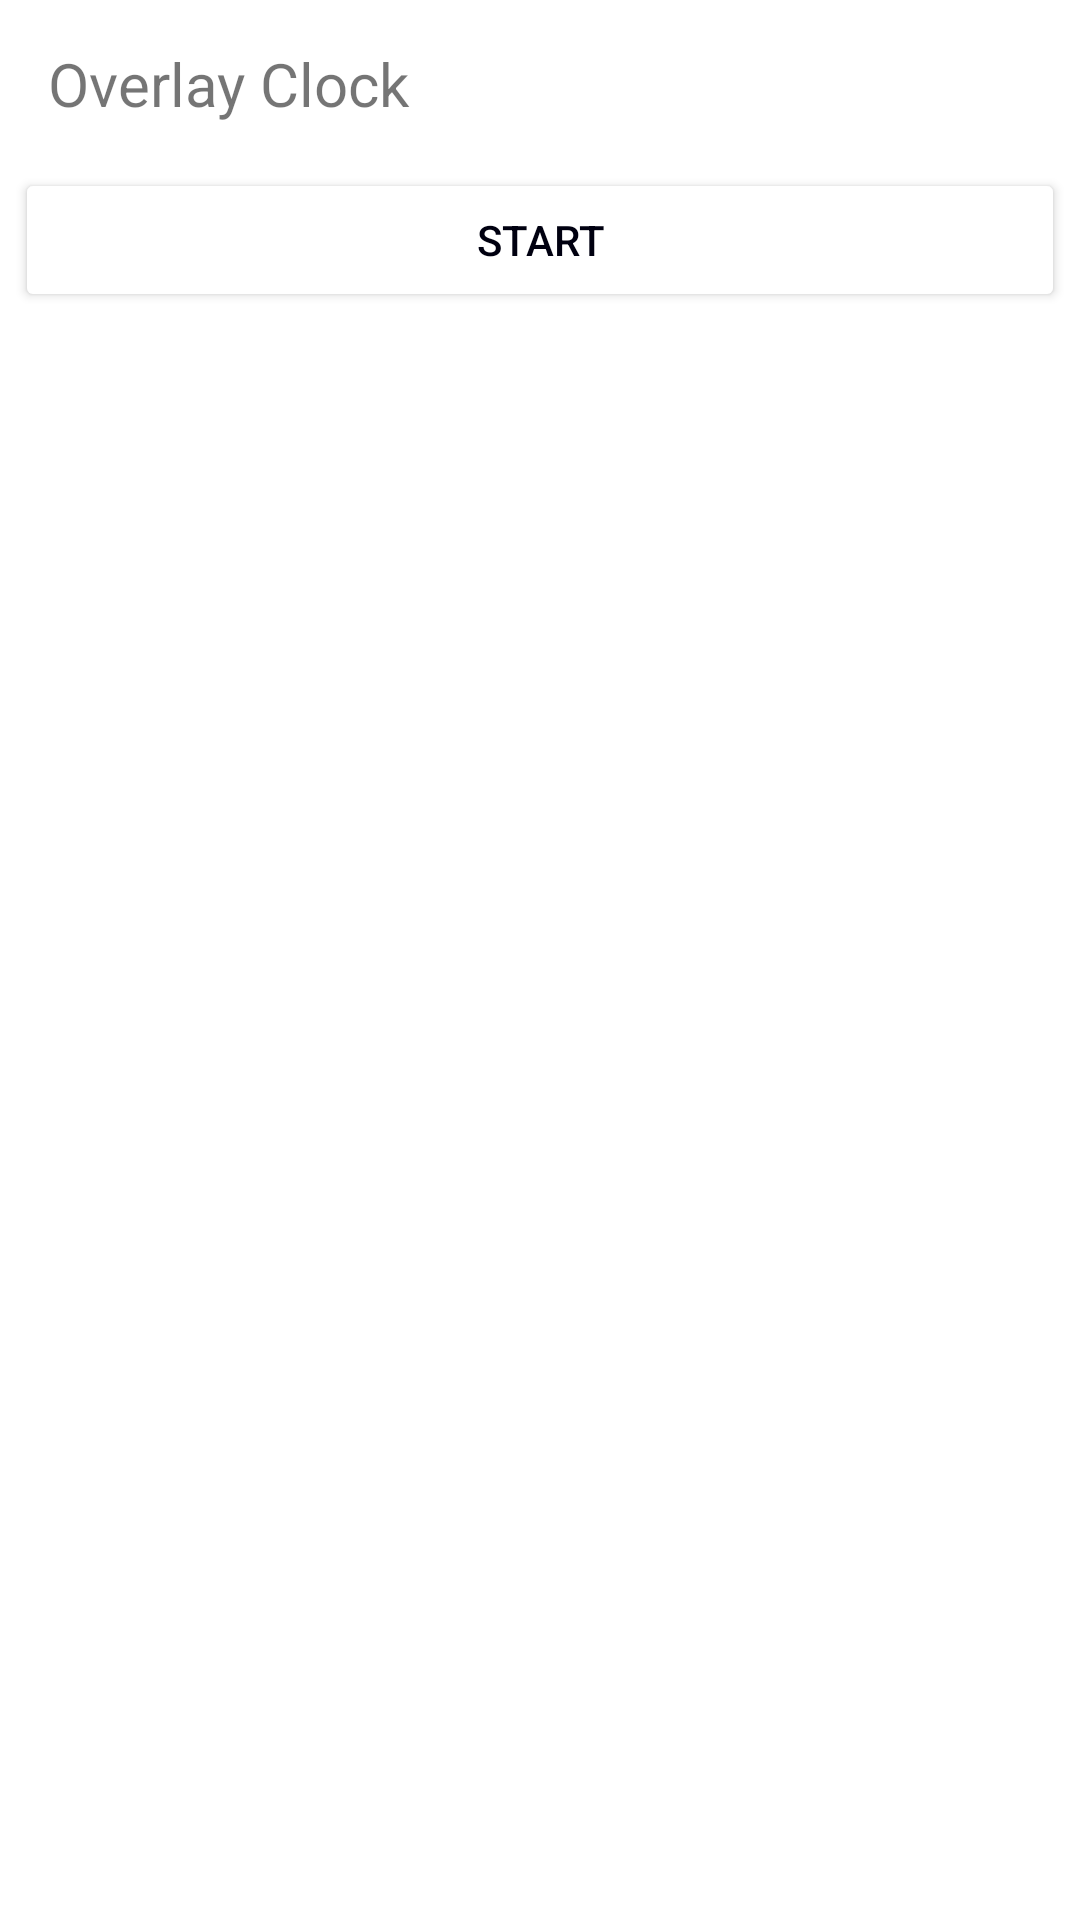

The Android layout XML behind this screen, and the referenced resources:
<!-- AndroidManifest.xml: application theme Theme.Androidoverlayclock -->
<!-- res/layout/activity_main.xml -->
<?xml version="1.0" encoding="utf-8"?>
<LinearLayout xmlns:android="http://schemas.android.com/apk/res/android"
    xmlns:app="http://schemas.android.com/apk/res-auto"
    xmlns:tools="http://schemas.android.com/tools"
    android:layout_width="match_parent"
    android:layout_height="match_parent"
    android:orientation="vertical"
    tools:context=".MainActivity">

    <androidx.appcompat.widget.Toolbar
        android:id="@+id/toolbar"
        android:layout_width="match_parent"
        android:layout_height="wrap_content"
        android:background="#FFFFFF">

        <TextView
            android:layout_width="wrap_content"
            android:layout_height="wrap_content"
            android:layout_gravity="left"
            android:textSize="20dp"
            android:text="Overlay Clock">
        </TextView>
    </androidx.appcompat.widget.Toolbar>


    <LinearLayout
        android:layout_width="match_parent"
        android:layout_height="wrap_content"
        android:orientation="horizontal">


    </LinearLayout>

    <LinearLayout
        android:layout_width="match_parent"
        android:layout_height="wrap_content"
        android:orientation="horizontal">

        <Button
            android:id="@+id/buttonStatus"
            android:layout_width="match_parent"
            android:layout_height="wrap_content"
            android:layout_weight="1"
            android:layout_gravity="bottom"
            android:layout_marginHorizontal="5dp"
            android:backgroundTint="#FFFFFF"
            android:textColor="#000010"
            android:text="Start" />

    </LinearLayout>

</LinearLayout>
<!-- resources referenced by this layout -->
<resources>
  <style name="Theme.Androidoverlayclock" parent="Theme.MaterialComponents.DayNight.NoActionBar">
          
          <item name="colorPrimary">@color/purple_500</item>
          <item name="colorPrimaryVariant">@color/purple_700</item>
          <item name="colorOnPrimary">@color/white</item>
          
          <item name="colorSecondary">@color/teal_200</item>
          <item name="colorSecondaryVariant">@color/teal_700</item>
          <item name="colorOnSecondary">@color/black</item>
          
          <item name="android:statusBarColor" tools:targetApi="l">?attr/colorPrimaryVariant</item>
          
      </style>
  <!-- not gathered from this repository: default colours our renderer supplied (Android Studio template values) -->
  <color name="purple_500">#FF6200EE</color>
  <color name="purple_700">#FF3700B3</color>
  <color name="teal_200">#FF03DAC5</color>
  <color name="teal_700">#FF018786</color>
  <color name="black">#FF000000</color>
  <color name="white">#FFFFFFFF</color>
</resources>
